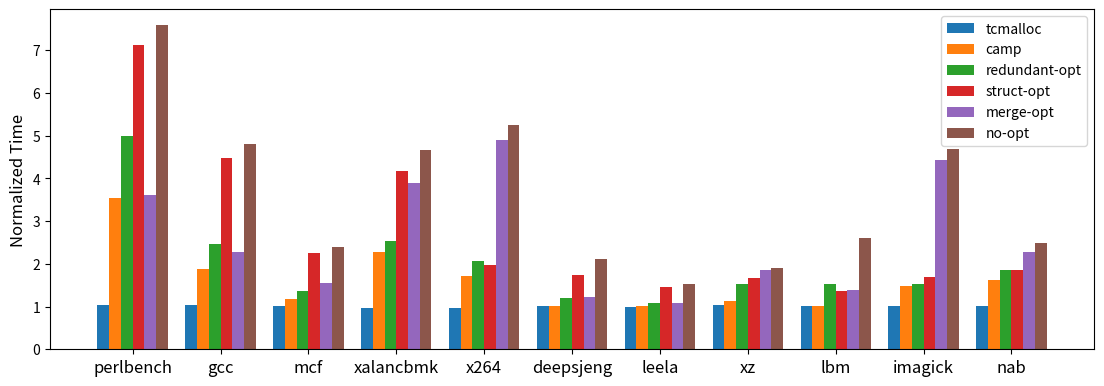

This figure's Python source:

labels = [
    'perlbench',
    'gcc',
    'mcf',
    # 'omnetpp',
    'xalancbmk',
    'x264',
    'deepsjeng',
    'leela',
    'xz',
    'lbm',
    'imagick',
    'nab',
]

cpu2017 = {
    'native': [
        '187.54',
        '367.401',
        '443.741',
        # '552.02',
        '315.82',
        '282.89',
        '258.20',
        '792.70',
        '2069.44',
        '599.38',
        '4647.93',
        '1007.93',
    ],
    'tcmalloc': [
        '196.10',
        '384.51',
        '452.39',
        # '579.82',
        '301.65',
        '275.48',
        '260.50',
        '779.18',
        '2149.82',
        '601.15',
        '4743.50',
        '1010.51',
    ],
    'camp oob': [
        '392.69',
        '424.33',
        '470.49',
        # '548.87',
        '429.60',
        '480.95',
        '262.68',
        '799.24',
        '2311.17',
        '604.36',
        '6910.77',
        '1640.14',
    ],
    'camp uaf': [
        '470.524',
        '650.506',
        '489.271',
        # '516.166',
        '650.841',
        '276.734',
        '259.274',
        '801.116',
        '2065.122',
        '600.102',
        '4725.595',
        '999.76',
    ],
    'camp': [
        '662.716',
        '686.577',
        '518.548',
        # '558.386',
        '720.776',
        '482.289',
        '264.096',
        '802.694',
        '2317.242',
        '605.15',
        '6900.566',
        '1642.568',
    ],
    'redundant-opt': [
        '935.03',
        '903.41',
        '607.47',
        # '587.13',
        '797.67',
        '584.18',
        '308.60',
        '864.32',
        '3138.59',
        '914.55',
        '7128.84',
        '1871.09',
    ],
    'struct-opt': [
        '1335.65',
        '1645.85',
        '1000.74',
        # '840.21',
        '1321.17',
        '555.81',
        '448.49',
        '1154.99',
        '3469.48',
        '815.37',
        '7876.44',
        '1865.19',
    ],
    'merge-opt': [
        '675.75',
        '840.66',
        '689.88',
        # '548.63',
        '1231.26',
        '1386.77',
        '313.35',
        '867.02',
        '3833.13',
        '835.37',
        '20568.345',
        '2295.545',
    ],
    'no-opt': [
        '1421.34',
        '1760.97',
        '1059.33',
        # '723.03',
        '1470.62',
        '1482.30',
        '542.93',
        '1217.26',
        '3956.78',
        '1566.02',
        '21760.75',
        '2510.21',
    ]
}

import math
import numpy as np
import matplotlib.pyplot as plt

native = np.array([float(x) for x in cpu2017['native']])
cpu2017.pop('native')
# cpu2017.pop('tcmalloc')

cpu2017.pop('camp oob')
cpu2017.pop('camp uaf')


for key in cpu2017.keys():
    for i in range(len(cpu2017[key])):
        v = float(cpu2017[key][i]) / native[i]
        cpu2017[key][i] = v


# cpu2017.pop('tcmalloc')
size = len(labels)
x = np.arange(size)

total_width, n = 0.8, len(cpu2017.keys())
width = total_width / n
x = x - (total_width - width) / 2

plt.figure(figsize=(12,5))
plt.xticks(x, labels, fontsize=12)

for i, key in enumerate(cpu2017.keys()):
    plt.bar(x + i * width - width * ((n-1)/2), cpu2017[key], width=width, label=key)

plt.subplots_adjust(bottom=0.20, left=0.08, right=0.95)
plt.legend()
plt.ylabel("Normalized Time", fontsize=12)

plt.savefig('cpu2017.png', dpi=300)
plt.savefig('cpu2017.pdf', dpi=300)
